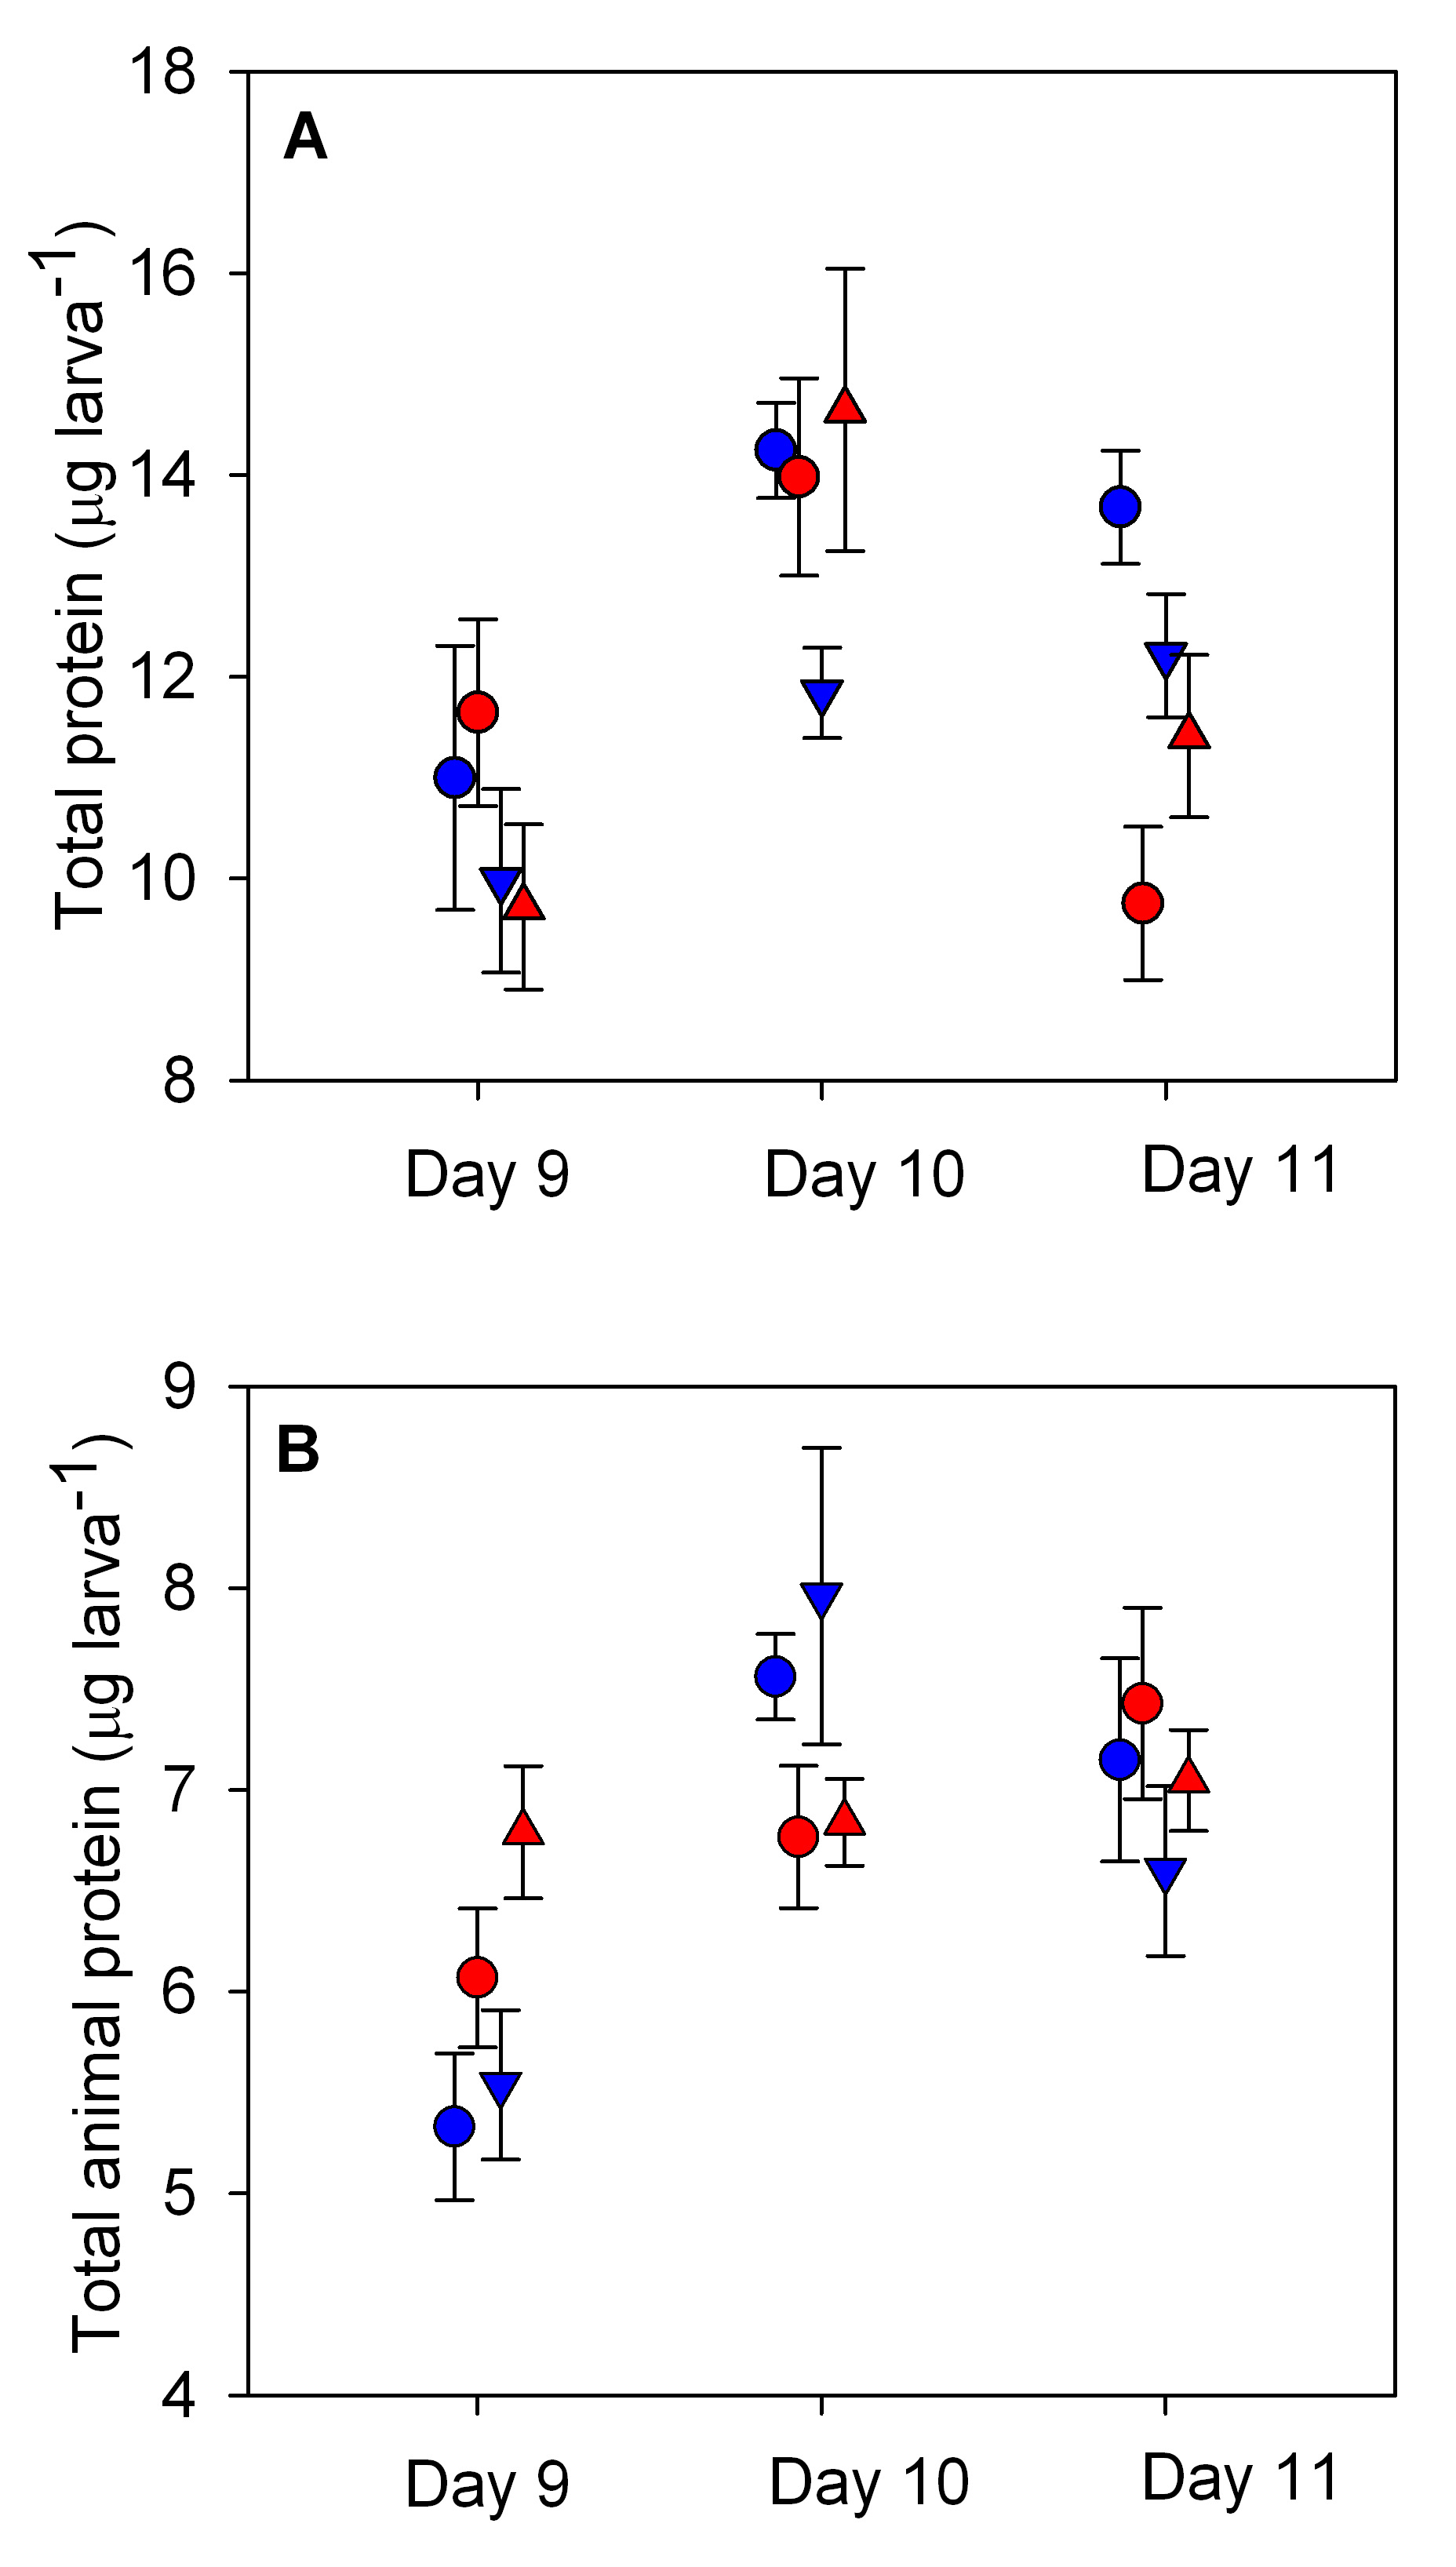

The file beside this chart, header and first rows:
9.131578947368421, 9.727272727272728
9.132, 10.55
10.07, 14.64
10.07, 16.05
11.05, 11.41
11.05, 12.23
9.079, 9.955
9.079, 10.91
10, 11.82
9.987, 12.27
10.99, 12.23
10.99, 12.82
8.934, 11
8.934, 12.32
9.868, 14.27
9.868, 14.73
10.86, 13.68
10.86, 14.23
9, 11.64
9.013, 12.59
9.934, 14
9.921, 14.95
10.92, 9.727
10.92, 10.5
